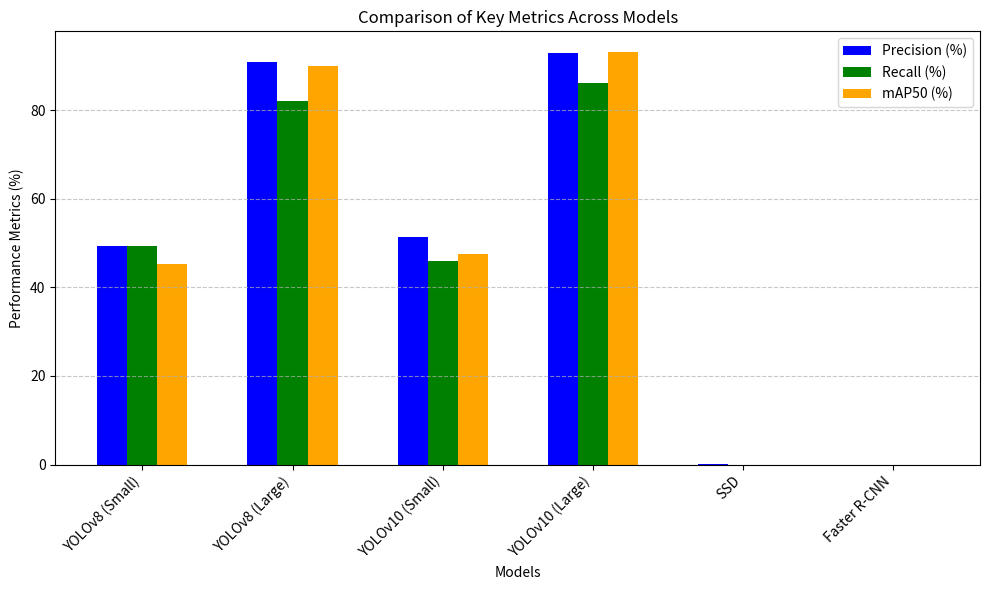

This chart was generated by the following Python code:
import matplotlib.pyplot as plt
import numpy as np

# Data for the bar chart
models = ['YOLOv8 (Small)', 'YOLOv8 (Large)', 'YOLOv10 (Small)', 'YOLOv10 (Large)', 'SSD', 'Faster R-CNN']
precision = [49.4, 90.9, 51.4, 92.9, 0.03, 0]  # Precision percentages
recall = [49.4, 82.1, 46.0, 86.0, 0.0, 0]  # Recall percentages
map_50 = [45.3, 90.0, 47.5, 93.1, 0.015, 0]  # mAP50 percentages

# Bar width and x positions
x = np.arange(len(models))
bar_width = 0.2

# Create the bar chart
fig, ax = plt.subplots(figsize=(10, 6))
ax.bar(x - bar_width, precision, bar_width, label='Precision (%)', color='blue')
ax.bar(x, recall, bar_width, label='Recall (%)', color='green')
ax.bar(x + bar_width, map_50, bar_width, label='mAP50 (%)', color='orange')

# Formatting the chart
ax.set_xlabel('Models')
ax.set_ylabel('Performance Metrics (%)')
ax.set_title('Comparison of Key Metrics Across Models')
ax.set_xticks(x)
ax.set_xticklabels(models, rotation=45, ha='right')
ax.legend()
ax.grid(axis='y', linestyle='--', alpha=0.7)

# Display the chart
plt.tight_layout()
plt.show()

